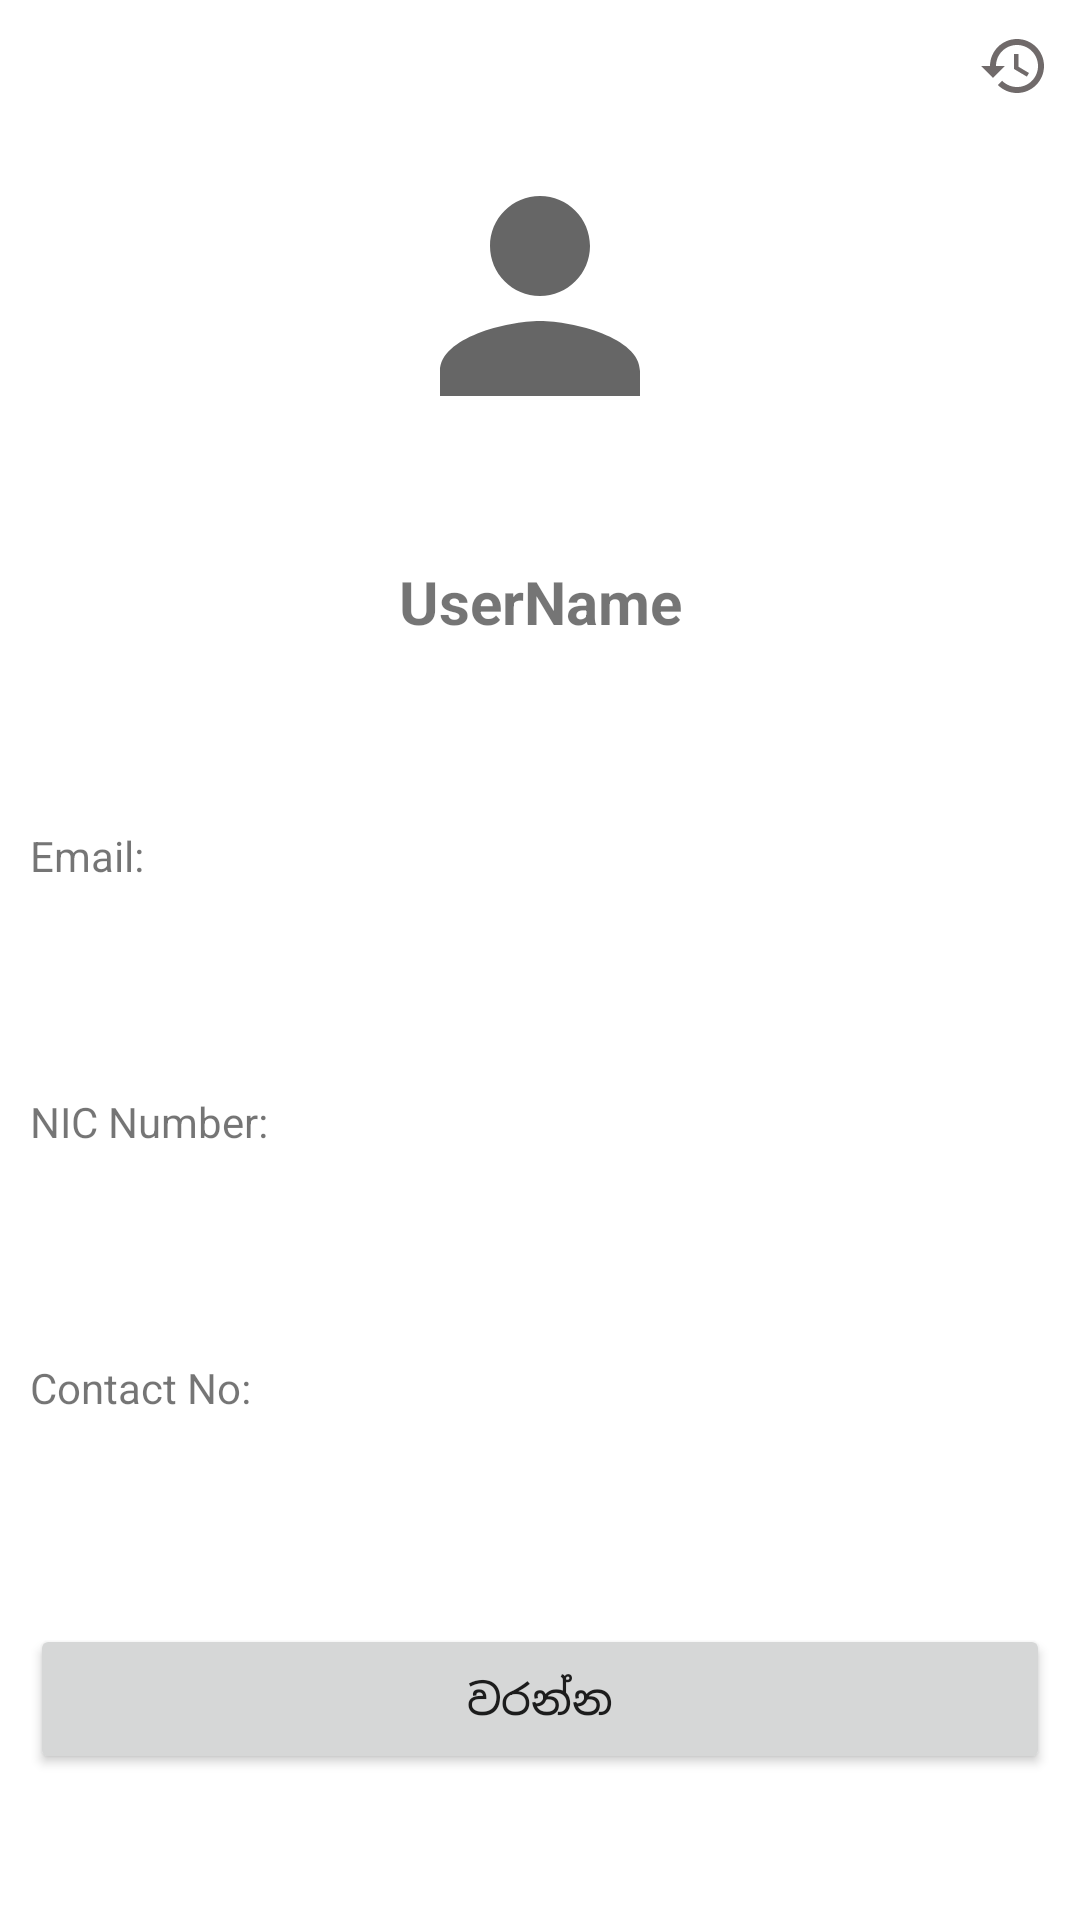

Produce the Android XML layout that renders to this screen, including the resource entries it uses.
<!-- AndroidManifest.xml: application theme Theme.Mraema -->
<!-- res/layout/fragment_profile.xml -->
<?xml version="1.0" encoding="utf-8"?>
<androidx.constraintlayout.widget.ConstraintLayout xmlns:android="http://schemas.android.com/apk/res/android"
    xmlns:app="http://schemas.android.com/apk/res-auto"
    xmlns:tools="http://schemas.android.com/tools"
    android:layout_width="match_parent"
    android:layout_height="match_parent"
    android:layout_margin="5dp"
    android:background="@drawable/fragment_background"
    android:outlineAmbientShadowColor="@color/black"
    tools:context=".user.ProfileFragment"
    android:padding="10dp">
    
    <ImageView
        android:id="@+id/history_btn"
        android:layout_width="wrap_content"
        android:layout_height="wrap_content"
        android:src="@drawable/ic_history"
        app:layout_constraintEnd_toEndOf="parent"
        app:layout_constraintTop_toTopOf="parent" />
    <ImageView
        android:id="@+id/imageView4"
        android:layout_width="100dp"
        android:layout_height="100dp"
        android:src="@drawable/ic_profile"
        app:layout_constraintBottom_toTopOf="@+id/linearLayout"
        app:layout_constraintEnd_toEndOf="parent"
        app:layout_constraintHorizontal_bias="0.5"
        app:layout_constraintStart_toStartOf="parent"
        app:layout_constraintTop_toTopOf="parent" />

    <LinearLayout
        android:id="@+id/linearLayout"
        android:layout_width="match_parent"
        android:layout_height="50dp"
        app:layout_constraintBottom_toTopOf="@+id/linearLayout2"
        app:layout_constraintEnd_toEndOf="parent"
        app:layout_constraintHorizontal_bias="0.5"
        app:layout_constraintStart_toStartOf="parent"
        app:layout_constraintTop_toBottomOf="@+id/imageView4">

        <TextView
            android:id="@+id/user_name_tv"
            android:layout_width="match_parent"
            android:layout_height="wrap_content"
            android:text="UserName"
            android:textAlignment="center"
            android:textSize="20sp"
            android:textStyle="bold"
            app:layout_constraintEnd_toEndOf="parent"
            app:layout_constraintStart_toStartOf="parent"
            tools:layout_editor_absoluteY="202dp" />
    </LinearLayout>

    <LinearLayout
        android:id="@+id/linearLayout2"
        android:layout_width="match_parent"
        android:layout_height="50dp"
        app:layout_constraintBottom_toTopOf="@+id/linearLayout3"
        app:layout_constraintEnd_toEndOf="parent"
        app:layout_constraintHorizontal_bias="0.5"
        app:layout_constraintStart_toStartOf="parent"
        app:layout_constraintTop_toBottomOf="@+id/linearLayout">

        <TextView
            android:id="@+id/email_tv"
            android:layout_width="match_parent"
            android:layout_height="wrap_content"
            android:text="Email: " />

    </LinearLayout>

    <LinearLayout
        android:id="@+id/linearLayout3"
        android:layout_width="match_parent"
        android:layout_height="50dp"
        app:layout_constraintBottom_toTopOf="@+id/linearLayout4"
        app:layout_constraintEnd_toEndOf="parent"
        app:layout_constraintHorizontal_bias="0.5"
        app:layout_constraintStart_toStartOf="parent"
        app:layout_constraintTop_toBottomOf="@+id/linearLayout2">

        <TextView
            android:id="@+id/id_number_tv"
            android:layout_width="match_parent"
            android:layout_height="wrap_content"
            android:text="NIC Number: "
            app:layout_constraintEnd_toEndOf="parent"
            app:layout_constraintStart_toStartOf="parent"
            tools:layout_editor_absoluteY="202dp" />

    </LinearLayout>

    <LinearLayout
        android:id="@+id/linearLayout4"
        android:layout_width="match_parent"
        android:layout_height="50dp"
        app:layout_constraintBottom_toTopOf="@+id/logout_btn"
        app:layout_constraintEnd_toEndOf="parent"
        app:layout_constraintHorizontal_bias="0.5"
        app:layout_constraintStart_toStartOf="parent"
        app:layout_constraintTop_toBottomOf="@+id/linearLayout3">

        <TextView
            android:id="@+id/contact_tv"
            android:layout_width="match_parent"
            android:layout_height="wrap_content"
            android:text="Contact No: "
            app:layout_constraintEnd_toEndOf="parent"
            app:layout_constraintStart_toStartOf="parent"
            tools:layout_editor_absoluteY="202dp" />
    </LinearLayout>

    <Button
        android:id="@+id/logout_btn"
        android:layout_width="match_parent"
        android:layout_height="50dp"
        android:text="වරන්න"
        app:layout_constraintBottom_toBottomOf="parent"
        app:layout_constraintEnd_toEndOf="parent"
        app:layout_constraintHorizontal_bias="0.5"
        app:layout_constraintStart_toStartOf="parent"
        app:layout_constraintTop_toBottomOf="@+id/linearLayout4" />


</androidx.constraintlayout.widget.ConstraintLayout>
<!-- resources referenced by this layout -->
<resources>
  <color name="black">#FF000000</color>
  <!-- drawable ic_history (drawable) -->
  <vector android:height="24dp" android:tint="#706A6A"
      android:viewportHeight="24" android:viewportWidth="24"
      android:width="24dp" xmlns:android="http://schemas.android.com/apk/res/android">
      <path android:fillColor="@android:color/white" android:pathData="M13,3c-4.97,0 -9,4.03 -9,9L1,12l3.89,3.89 0.07,0.14L9,12L6,12c0,-3.87 3.13,-7 7,-7s7,3.13 7,7 -3.13,7 -7,7c-1.93,0 -3.68,-0.79 -4.94,-2.06l-1.42,1.42C8.27,19.99 10.51,21 13,21c4.97,0 9,-4.03 9,-9s-4.03,-9 -9,-9zM12,8v5l4.28,2.54 0.72,-1.21 -3.5,-2.08L13.5,8L12,8z"/>
  </vector>
  <!-- drawable ic_profile (drawable) -->
  <vector android:height="24dp"
      android:viewportHeight="24" android:viewportWidth="24"
      android:width="24dp" xmlns:android="http://schemas.android.com/apk/res/android"
      android:tint="?attr/colorControlNormal">
      <path android:fillColor="@android:color/white" android:pathData="M12,12c2.21,0 4,-1.79 4,-4s-1.79,-4 -4,-4 -4,1.79 -4,4 1.79,4 4,4zM12,14c-2.67,0 -8,1.34 -8,4v2h16v-2c0,-2.66 -5.33,-4 -8,-4z"/>
  </vector>
  <style name="Theme.Mraema" parent="Theme.MaterialComponents.DayNight.NoActionBar">
          
          <item name="colorPrimary">@color/purple_500</item>
          <item name="colorPrimaryVariant">@color/purple_700</item>
          <item name="colorOnPrimary">@color/white</item>
          
          <item name="colorSecondary">@color/teal_200</item>
          <item name="colorSecondaryVariant">@color/teal_700</item>
          <item name="colorOnSecondary">@color/black</item>
          
          <item name="android:statusBarColor" tools:targetApi="l">?attr/colorPrimaryVariant</item>
          
      </style>
  <color name="purple_500">#FF6200EE</color>
  <color name="purple_700">#FF3700B3</color>
  <color name="white">#FFFFFFFF</color>
  <color name="teal_200">#FF03DAC5</color>
  <color name="teal_700">#FF018786</color>
</resources>
